Run: headless pygame with SDL's dummy video driver; simulated clock (each Clock.tick advances the game by its frame time, no real sleeping); random seed 0; keys injected as events and as key.get_pressed() state; no mouse input.
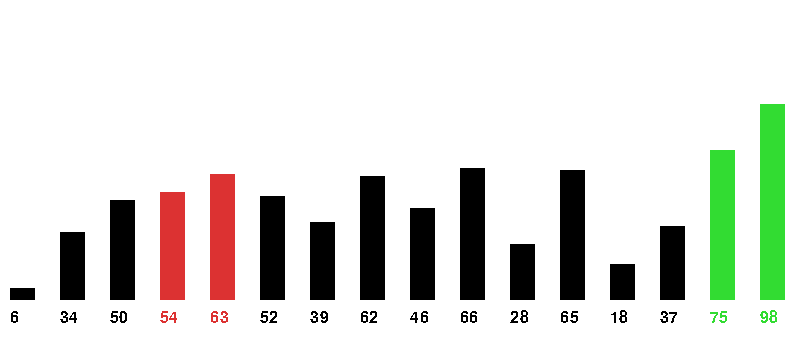
Frame 1 of 4 · flips 1–60 · no input
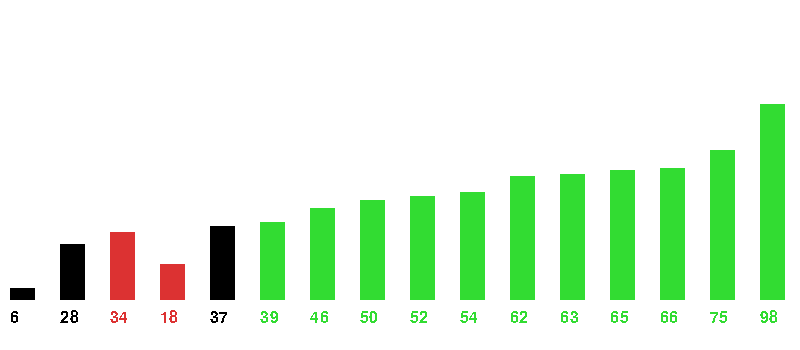
Frame 2 of 4 · flips 61–180 · tapped SPACE, RETURN · held RIGHT (→), D
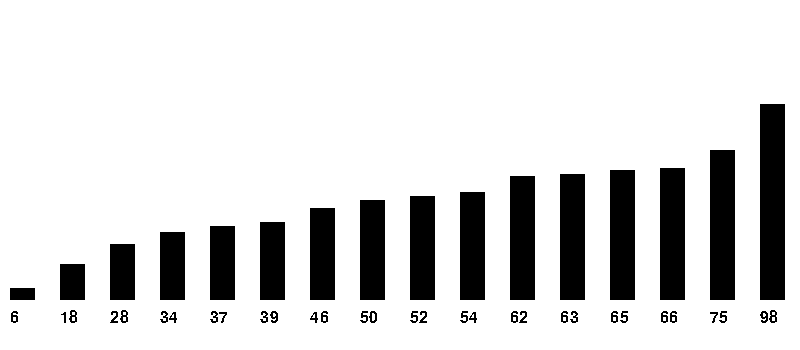
Frame 3 of 4 · flips 181–300 · held DOWN (↓), S
Frame 4 of 4 · flips 301–420 · held LEFT (←), A, UP (↑), W · screen unchanged from frame 3, image omitted

The pygame program that drew these frames:

import pygame
import random as rd
import time

WHITE = (255, 255, 255)
BLACK = (0, 0, 0)
RED = (220, 50, 50)
GREEN = (50, 220, 50)

pygame.init()
pygame.font.init()
width = 800
height = 350
win = pygame.display.set_mode([width, height])
font = pygame.font.SysFont('Tahoma', 24)

sorted = False

def create_list():
    lst = []
    for i in range(16):
        lst.append(rd.randrange(1, 100))
    return lst

def print_list(lst, selected=None, limit=0):
    global width, height
    for i, item in enumerate(lst):
        distance_between_cols = 25
        col_width = 25
        start_x = 10 + (i * (col_width + distance_between_cols))
        col_height = item * 2
        start_y = (height - 50) - col_height
        if selected is not None and i in selected:
            colour = RED
        elif i >= len(lst) - limit + 1:
            colour = GREEN
        else:
            colour = BLACK
        pygame.draw.rect(win, colour, [start_x, start_y, col_width, col_height])
        textsurface = font.render(str(item), False, colour)
        win.blit(textsurface, (start_x, 310))

def insert_sort(lst):
    global sorted
    for i in range(1, len(lst)):
        key_el = lst[i]
        pos = i
        win.fill(WHITE)
        print_list(lst, selected=[pos, pos - 1])
        pygame.display.update()
        time.sleep(0.5)
        while pos > 0 and lst[pos - 1] > key_el:
            lst[pos] = lst[pos - 1]
            pos -= 1
            win.fill(WHITE)
            print_list(lst, selected=[pos, pos - 1])
            pygame.display.update()
            time.sleep(0.5)

        lst[pos] = key_el
    sorted = True

def bubble_sort(lst):
    global sorted
    swapped = True
    limit = 1
    while swapped:
        swapped = False
        for i in range(0, len(lst) - limit):
            win.fill(WHITE)
            print_list(lst, selected=[i, i + 1], limit=limit)
            pygame.display.update()
            time.sleep(0.1)
            if lst[i] > lst[i + 1]:
                swapped = True
                temp = lst[i]
                lst[i] = lst[i + 1]
                lst[i + 1] = temp
                win.fill(WHITE)
                print_list(lst, selected=[i, i + 1], limit=limit)
                pygame.display.update()
                time.sleep(0.1)

        limit += 1
    sorted = True

def main():
    global sorted
    rd_list = create_list()
    print(rd_list)
    while True:
        win.fill(WHITE)

        print_list(rd_list)

        if not sorted:
            bubble_sort(rd_list)
            #insert_sort(rd_list)

        pygame.display.update()
        for event in pygame.event.get():
            if event.type == pygame.QUIT:
                pygame.quit()
                quit()

main()
